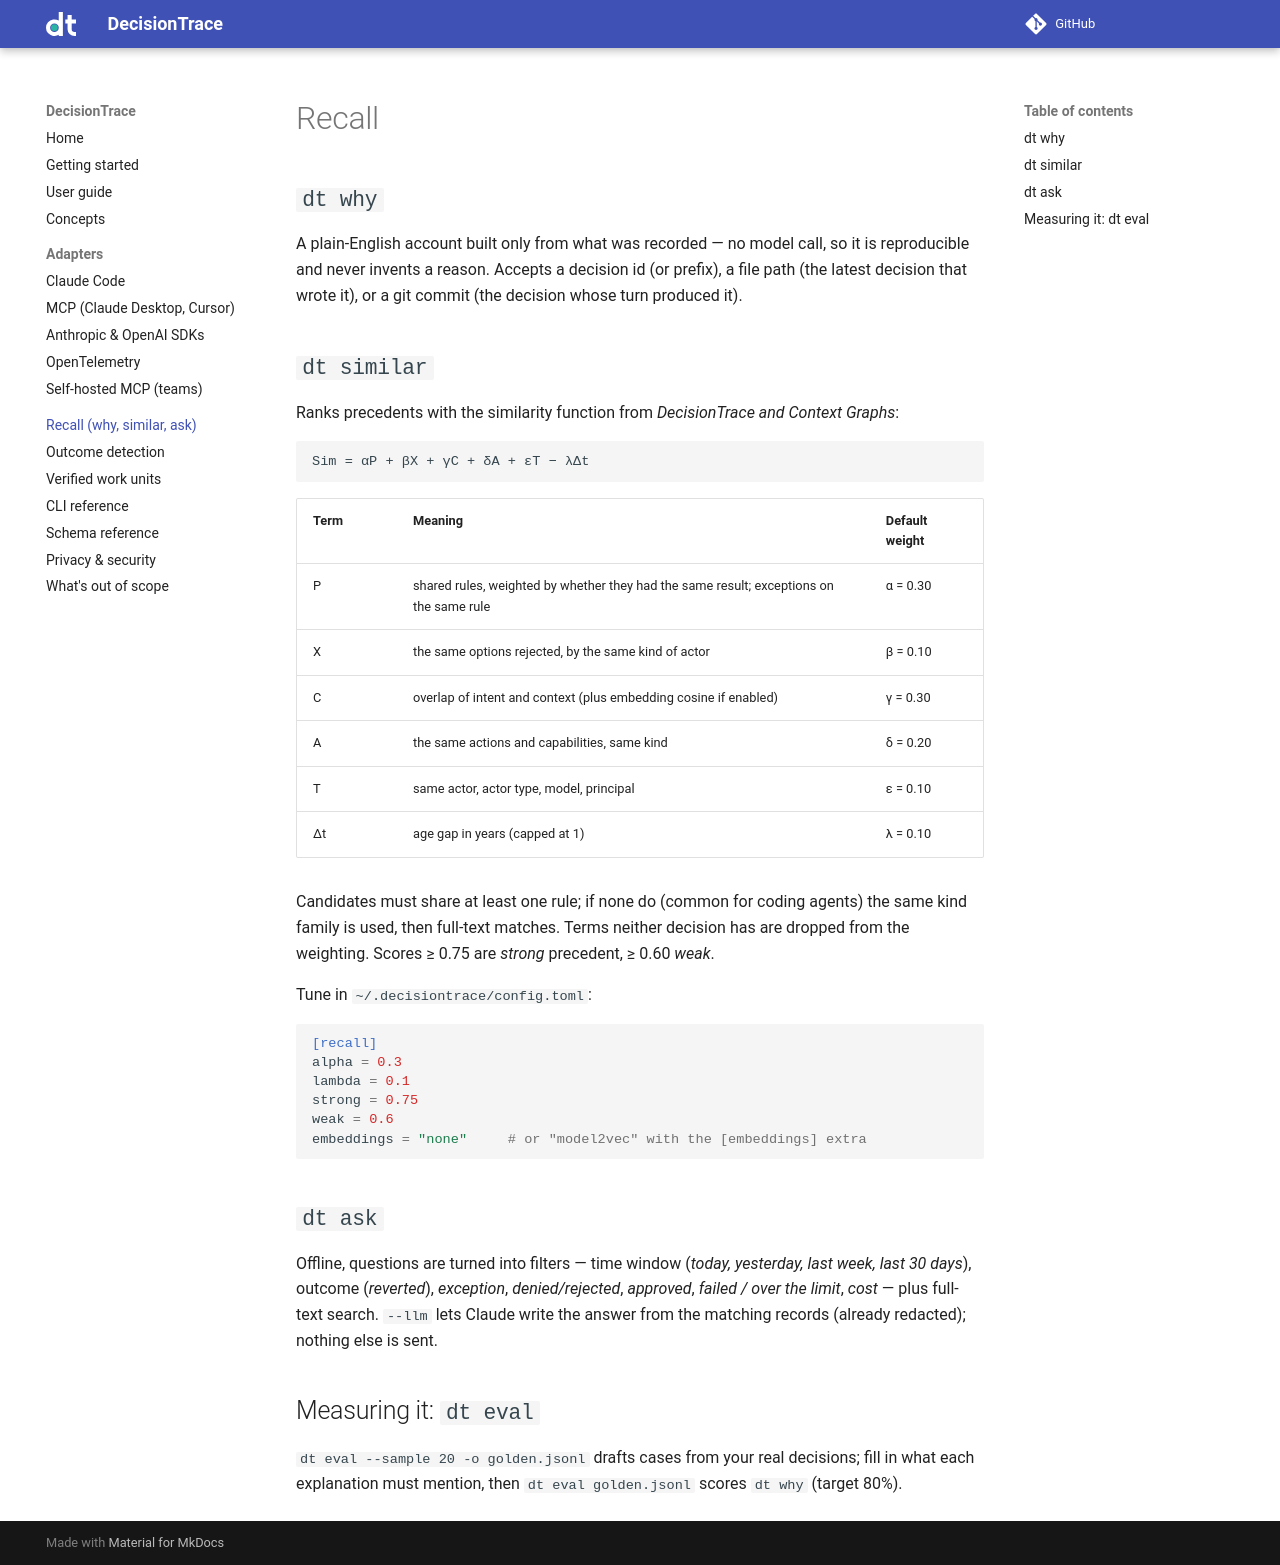

repository: Liquicent/liquicent-decisiontrace · page: recall/index.html · generator: mkdocs

# Recall

## `dt why`

A plain-English account built only from what was recorded — no model call, so it is
reproducible and never invents a reason. Accepts a decision id (or prefix), a file path
(the latest decision that wrote it), or a git commit (the decision whose turn produced it).

## `dt similar`

Ranks precedents with the similarity function from *DecisionTrace and Context Graphs*:

```text
Sim = αP + βX + γC + δA + εT − λΔt
```

| Term | Meaning | Default weight |
|---|---|---|
| P | shared rules, weighted by whether they had the same result; exceptions on the same rule | α = 0.30 |
| X | the same options rejected, by the same kind of actor | β = 0.10 |
| C | overlap of intent and context (plus embedding cosine if enabled) | γ = 0.30 |
| A | the same actions and capabilities, same kind | δ = 0.20 |
| T | same actor, actor type, model, principal | ε = 0.10 |
| Δt | age gap in years (capped at 1) | λ = 0.10 |

Candidates must share at least one rule; if none do (common for coding agents) the
same kind family is used, then full-text matches. Terms neither decision has are dropped
from the weighting. Scores ≥ 0.75 are *strong* precedent, ≥ 0.60 *weak*.

Tune in `~/.decisiontrace/config.toml`:

```toml
[recall]
alpha = 0.3
lambda = 0.1
strong = 0.75
weak = 0.6
embeddings = "none"     # or "model2vec" with the [embeddings] extra
```

## `dt ask`

Offline, questions are turned into filters — time window (*today, yesterday, last week,
last 30 days*), outcome (*reverted*), *exception*, *denied/rejected*, *approved*, *failed /
over the limit*, *cost* — plus full-text search. `--llm` lets Claude write the answer from
the matching records (already redacted); nothing else is sent.

## Measuring it: `dt eval`

`dt eval --sample 20 -o golden.jsonl` drafts cases from your real decisions; fill in what
each explanation must mention, then `dt eval golden.jsonl` scores `dt why` (target 80%).
